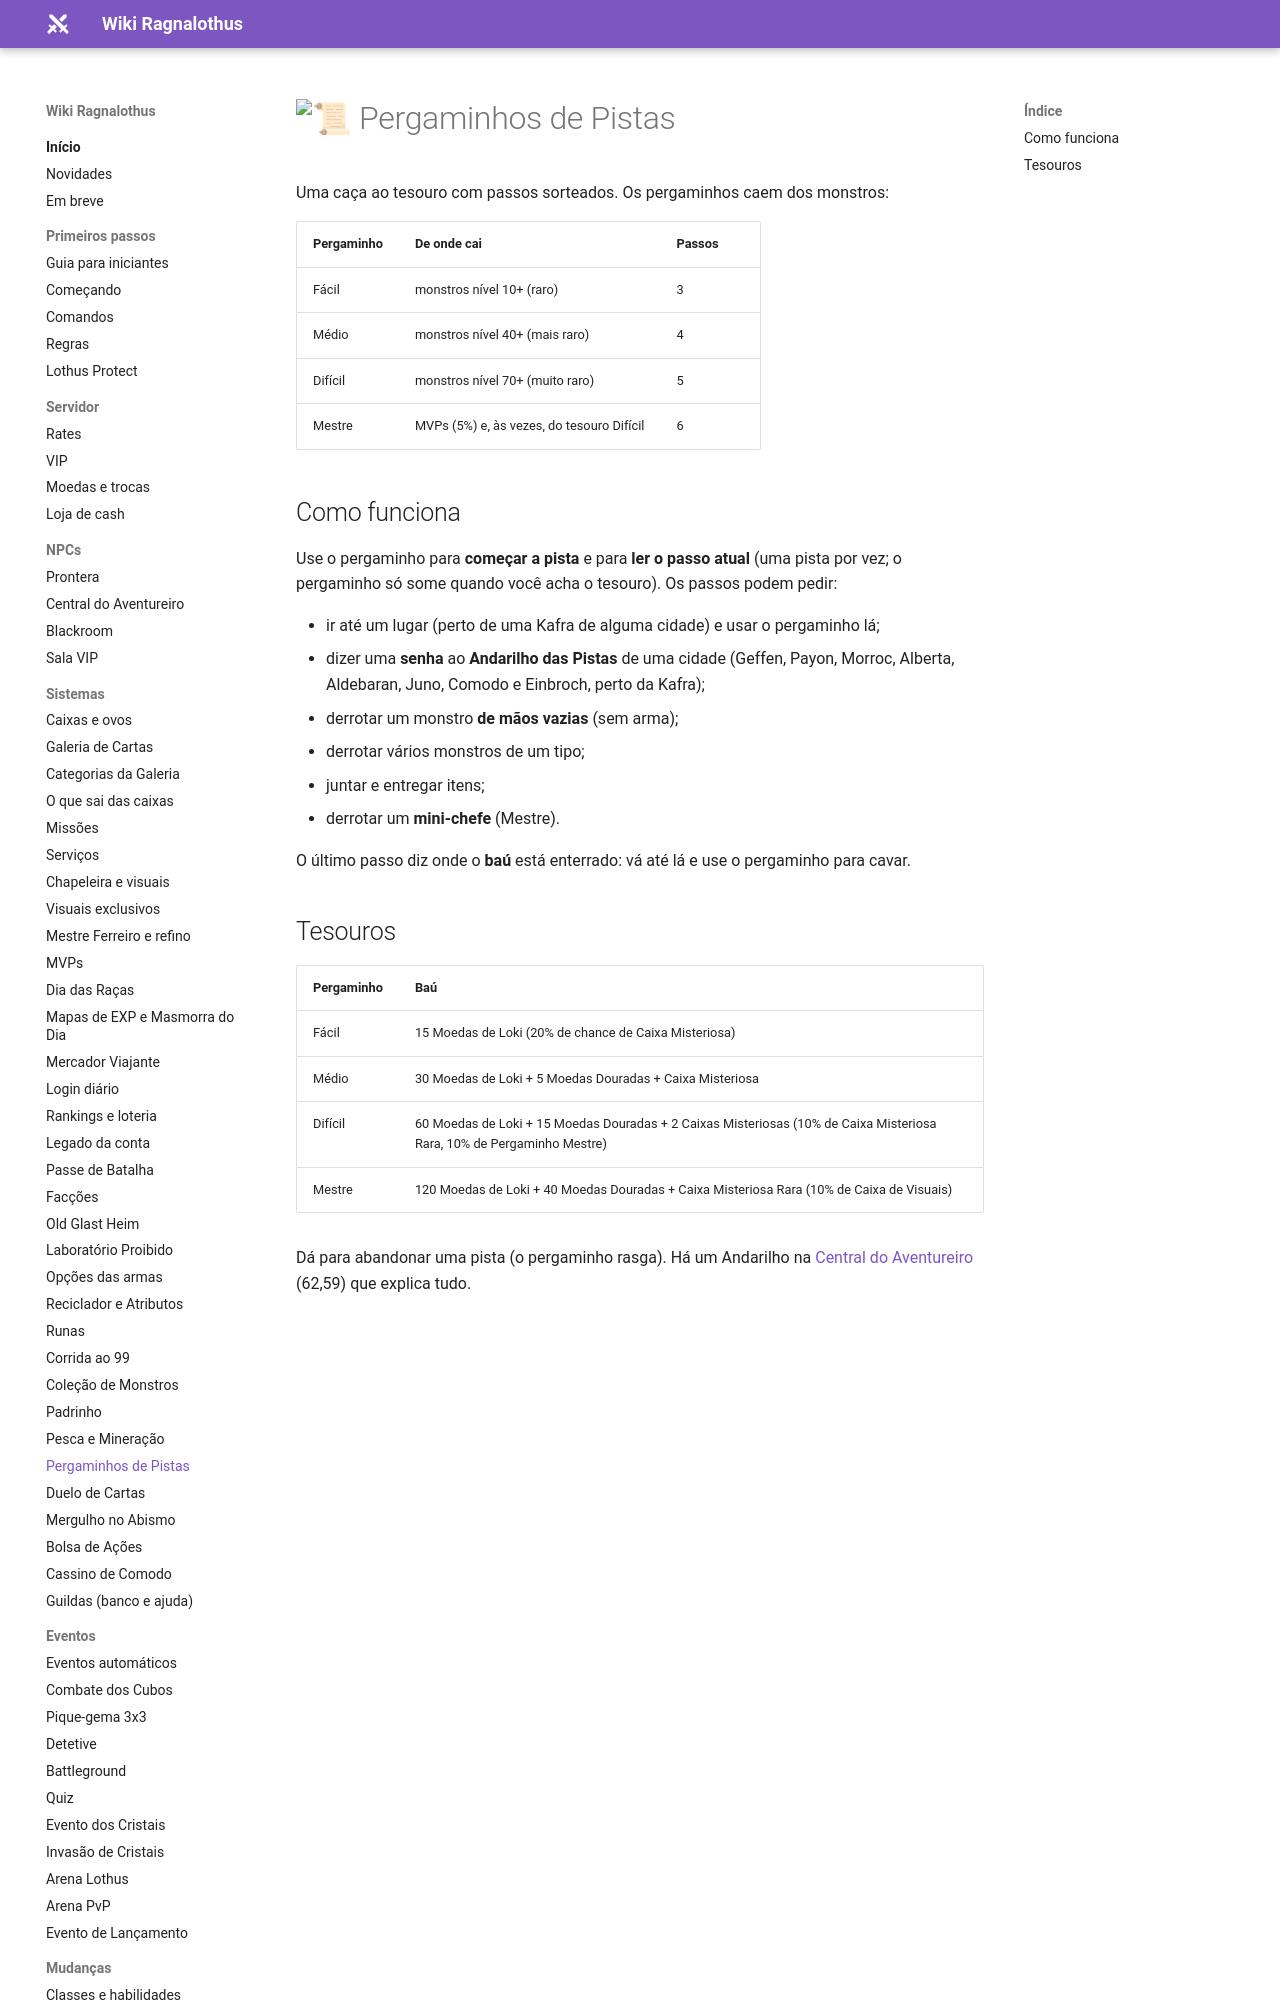

repository: ragnalothus/ragnalothus.github.io · page: sistemas/pergaminhos-pistas/index.html · generator: mkdocs

# :scroll: Pergaminhos de Pistas

Uma caça ao tesouro com passos sorteados. Os pergaminhos caem dos monstros:

| Pergaminho | De onde cai | Passos |
|---|---|---|
| Fácil | monstros nível 10+ (raro) | 3 |
| Médio | monstros nível 40+ (mais raro) | 4 |
| Difícil | monstros nível 70+ (muito raro) | 5 |
| Mestre | MVPs (5%) e, às vezes, do tesouro Difícil | 6 |

## Como funciona

Use o pergaminho para **começar a pista** e para **ler o passo atual** (uma pista por vez; o pergaminho só some quando você acha o tesouro). Os passos podem pedir:

- ir até um lugar (perto de uma Kafra de alguma cidade) e usar o pergaminho lá;
- dizer uma **senha** ao **Andarilho das Pistas** de uma cidade (Geffen, Payon, Morroc, Alberta, Aldebaran, Juno, Comodo e Einbroch, perto da Kafra);
- derrotar um monstro **de mãos vazias** (sem arma);
- derrotar vários monstros de um tipo;
- juntar e entregar itens;
- derrotar um **mini-chefe** (Mestre).

O último passo diz onde o **baú** está enterrado: vá até lá e use o pergaminho para cavar.
